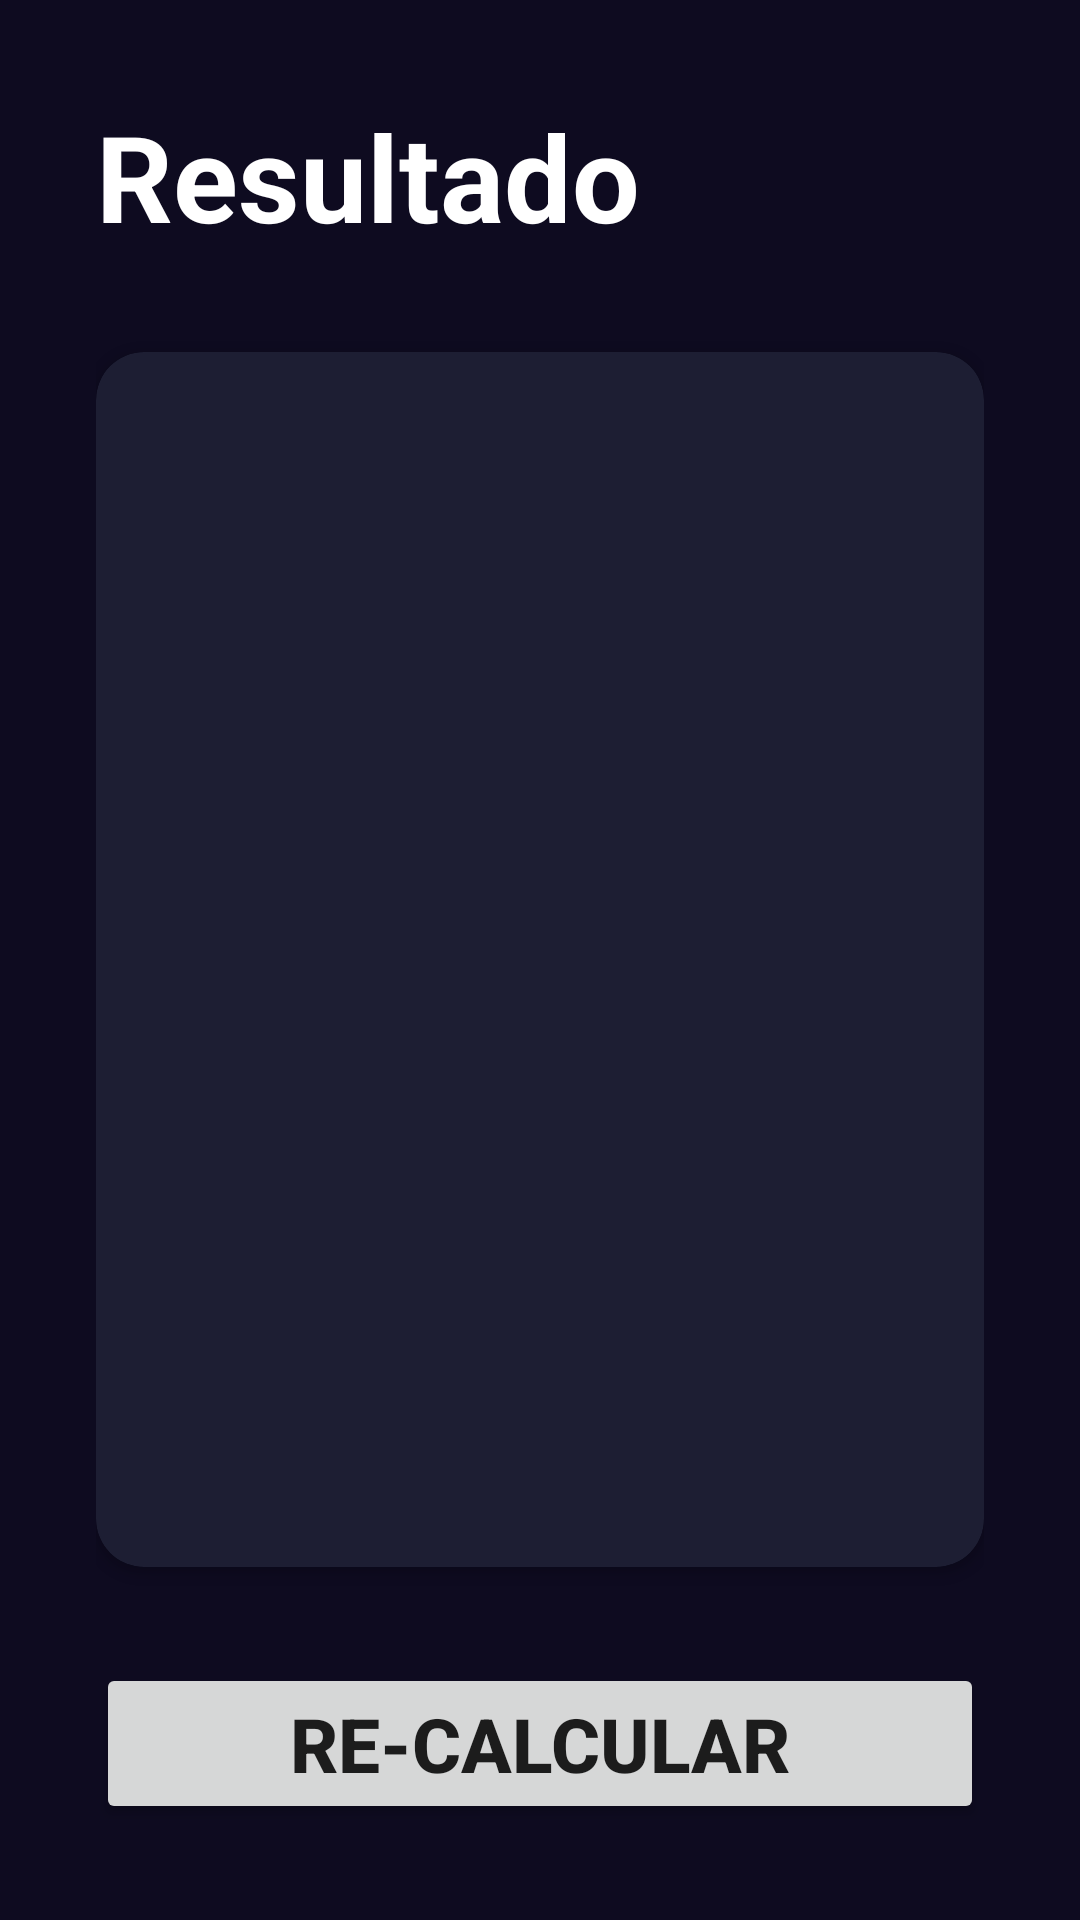

This screen was rendered from an Android layout file. Write that file and the resources it references.
<!-- AndroidManifest.xml: application theme Theme.AndroidMaster -->
<!-- res/layout/activity_resultado_imcactivity.xml -->
<?xml version="1.0" encoding="utf-8"?>
<androidx.constraintlayout.widget.ConstraintLayout xmlns:android="http://schemas.android.com/apk/res/android"
    xmlns:app="http://schemas.android.com/apk/res-auto"
    xmlns:tools="http://schemas.android.com/tools"
    android:layout_width="match_parent"
    android:layout_height="match_parent"
    android:padding="32dp"
    android:background="@color/background_app"
    tools:context="com.gastondevs.cursoandroid.calculadoraimc.ResultadoIMCActivity">

    <TextView
        android:id="@+id/tvTitle"
        android:layout_width="wrap_content"
        android:layout_height="wrap_content"
        app:layout_constraintTop_toTopOf="parent"

        app:layout_constraintStart_toStartOf="parent"
        android:textSize="40sp"

        android:textColor="@color/white"
        android:textStyle="bold"
        android:text="@string/resultado"/>

    <androidx.cardview.widget.CardView
        android:layout_width="0dp"
        android:layout_height="0dp"
        app:layout_constraintStart_toStartOf="parent"
        app:layout_constraintEnd_toEndOf="parent"
        android:layout_marginVertical="32dp"
        app:cardBackgroundColor="@color/background_component"
        app:cardCornerRadius="16dp"

        app:layout_constraintTop_toBottomOf="@+id/tvTitle"
        app:layout_constraintBottom_toTopOf="@+id/btnRecalculate"
        >

        <LinearLayout
            android:layout_width="match_parent"
            android:layout_height="match_parent"
            android:orientation="vertical"
            android:layout_margin="16dp"
            android:gravity="center">

            <TextView
                android:id="@+id/tvResult"
                android:layout_width="wrap_content"
                android:layout_height="wrap_content"
                tools:text="Normal"
                android:textSize="26sp"
                android:textStyle="bold"
                />

            <TextView
                android:id="@+id/tvIMC"
                android:layout_width="wrap_content"
                android:layout_height="wrap_content"
                tools:text="Normal"
                android:textStyle="bold"
                android:layout_marginVertical="36dp"
                android:textSize="70sp"/>
            <TextView
                android:id="@+id/tvDescripcion"
                android:layout_width="wrap_content"
                android:layout_height="wrap_content"
                tools:text="Normal"
                android:textStyle="bold"
                android:layout_marginVertical="36dp"
                android:textSize="26sp"/>


        </LinearLayout>


    </androidx.cardview.widget.CardView>


    <Button
        android:id="@+id/btnRecalculate"
        android:layout_width="match_parent"
        android:layout_height="wrap_content"
        android:layout_marginTop="16dp"
        android:text="Re-Calcular"
        android:textAllCaps="true"
        android:textSize="25sp"
        android:textStyle="bold"
        app:layout_constraintBottom_toBottomOf="parent"
        />


</androidx.constraintlayout.widget.ConstraintLayout>
<!-- resources referenced by this layout -->
<resources>
  <color name="background_app">#0E0B20</color>
  <color name="background_component">#1D1E33</color>
  <color name="white">#FFFFFFFF</color>
  <string name="resultado">Resultado</string>
  <style name="Theme.AndroidMaster" parent="Theme.MaterialComponents.DayNight.DarkActionBar">
          
          <item name="colorPrimary">@color/purple_500</item>
          <item name="colorPrimaryVariant">@color/purple_700</item>
          <item name="colorOnPrimary">@color/white</item>
          
          <item name="colorSecondary">@color/teal_200</item>
          <item name="colorSecondaryVariant">@color/teal_700</item>
          <item name="colorOnSecondary">@color/black</item>
          
          <item name="android:statusBarColor">?attr/colorPrimaryVariant</item>
          
      </style>
  <color name="purple_500">#FF6200EE</color>
  <color name="purple_700">#FF3700B3</color>
  <color name="teal_200">#FF03DAC5</color>
  <color name="teal_700">#FF018786</color>
  <color name="black">#783535</color>
</resources>
